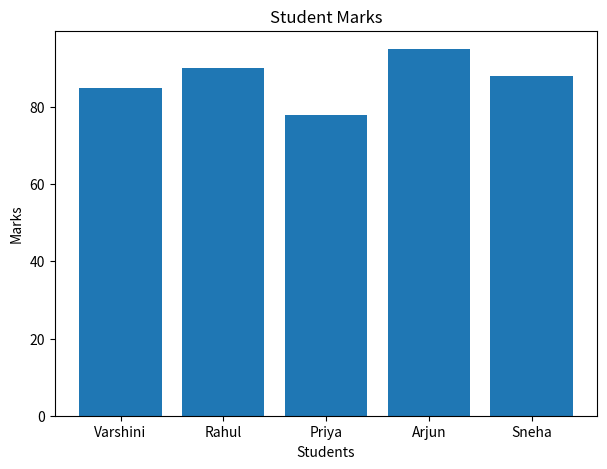
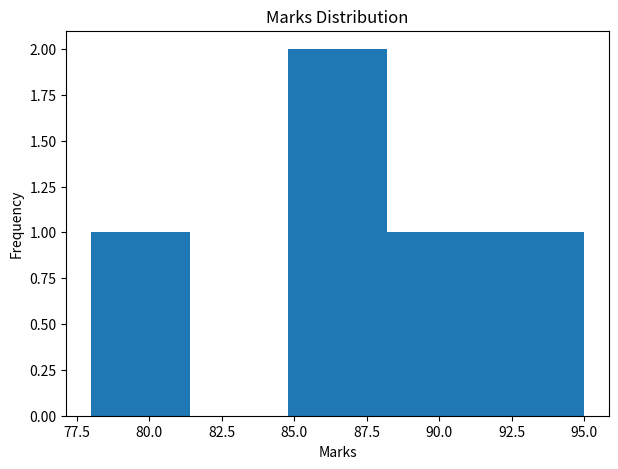
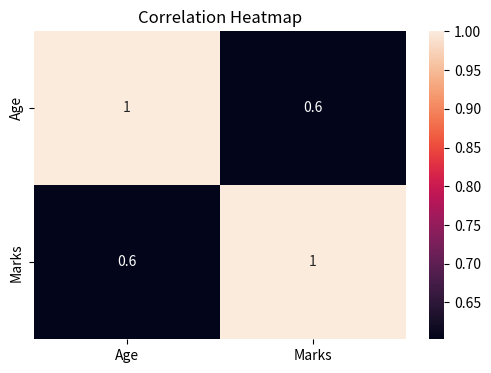

The matplotlib source for these figures, in order:
import pandas as pd
import matplotlib.pyplot as plt
import seaborn as sns

# Create student dataset
data = {
    "Name": ["Varshini", "Rahul", "Priya", "Arjun", "Sneha"],
    "Marks": [85, 90, 78, 95, 88],
    "Age": [18, 20, 19, 21, 18]
}

df = pd.DataFrame(data)

# 1. Display dataset
print("Student Dataset:")
print(df)

# 2. Basic information
print("\nDataset Information:")
print(df.info())

# 3. Statistical analysis
print("\nMean:")
print(df["Marks"].mean())

print("\nMedian:")
print(df["Marks"].median())

print("\nMode:")
print(df["Marks"].mode())

print("\nMinimum Marks:")
print(df["Marks"].min())

print("\nMaximum Marks:")
print(df["Marks"].max())

# 4. Bar chart
plt.figure(figsize=(7, 5))
plt.bar(df["Name"], df["Marks"])
plt.title("Student Marks")
plt.xlabel("Students")
plt.ylabel("Marks")
plt.savefig("student_marks.png")
plt.show()

# 5. Histogram
plt.figure(figsize=(7, 5))
plt.hist(df["Marks"], bins=5)
plt.title("Marks Distribution")
plt.xlabel("Marks")
plt.ylabel("Frequency")
plt.savefig("marks_distribution.png")
plt.show()

# 6. Correlation heatmap
plt.figure(figsize=(6, 4))
sns.heatmap(df[["Age", "Marks"]].corr(), annot=True)
plt.title("Correlation Heatmap")
plt.savefig("correlation_heatmap.png")
plt.show()

print("\nEDA Completed Successfully!")
